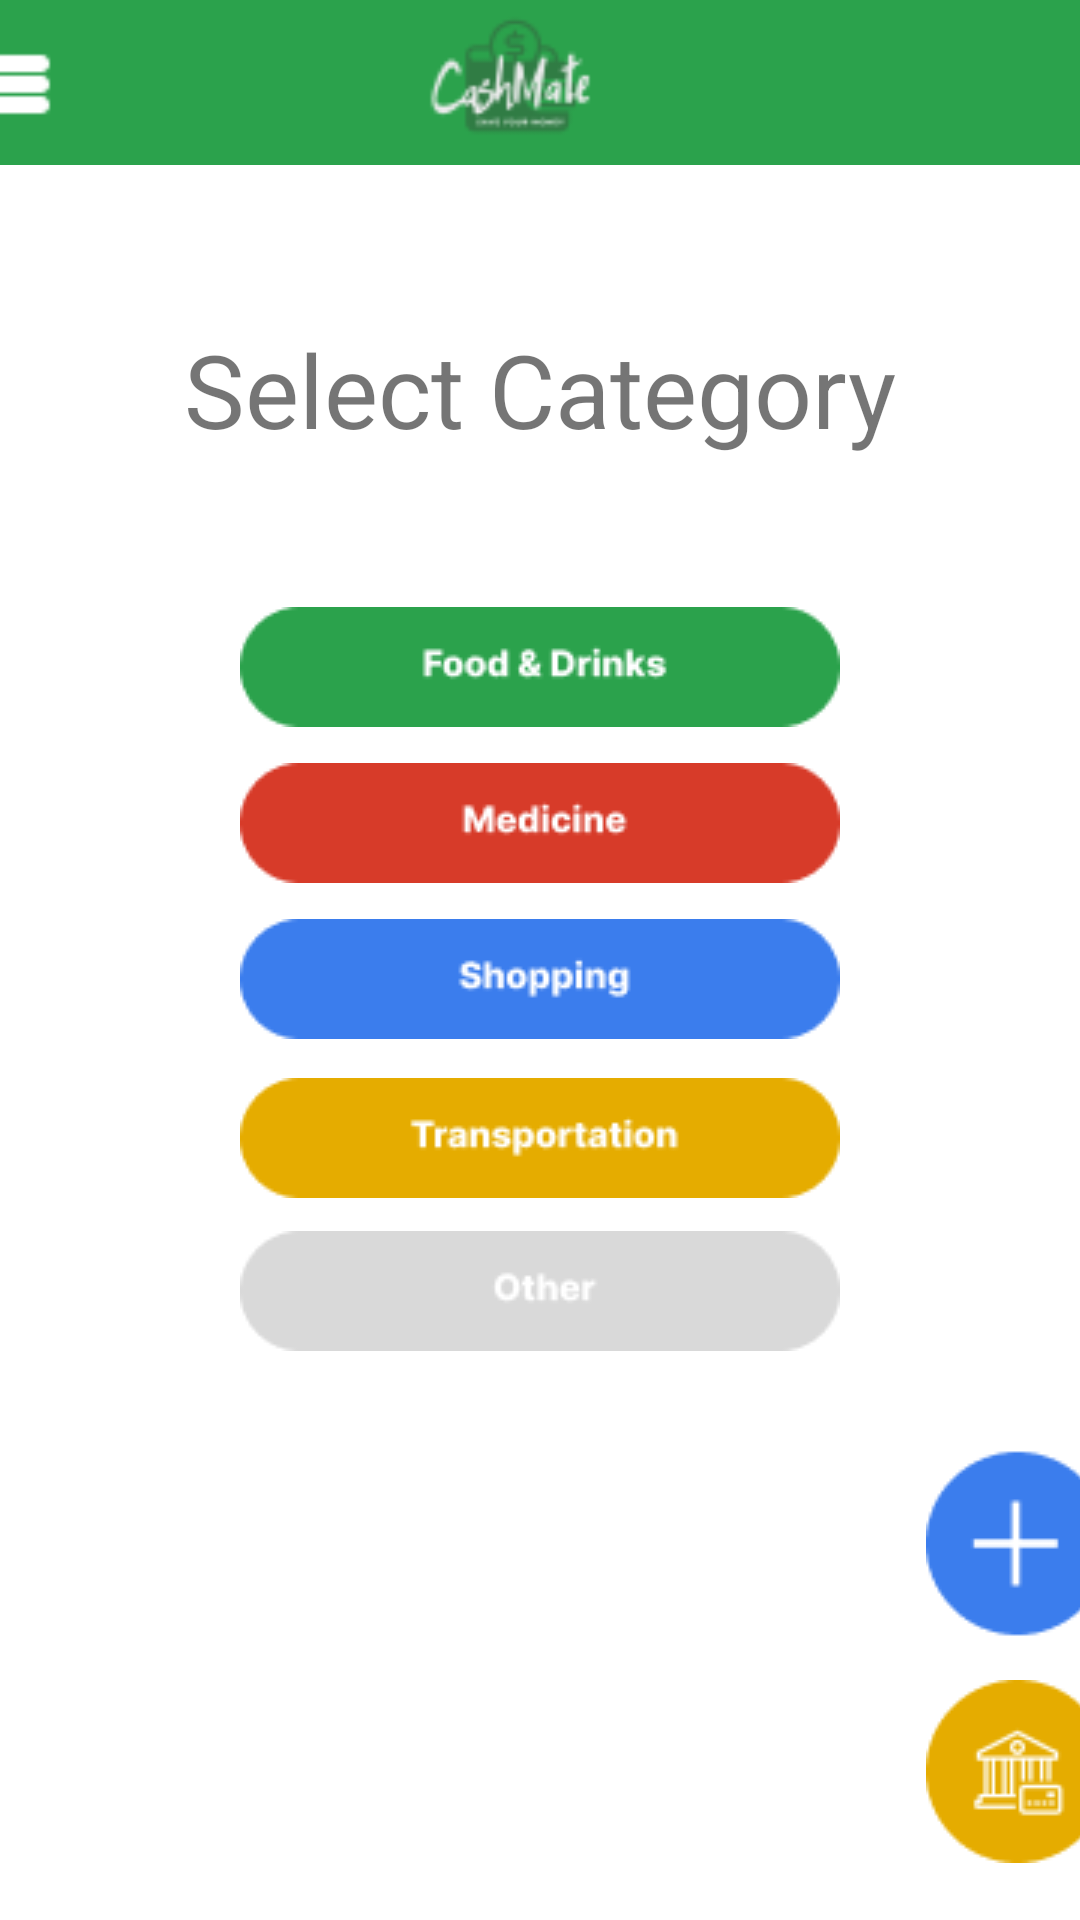

This screen was rendered from an Android layout file. Write that file and the resources it references.
<!-- AndroidManifest.xml: activity theme Theme.CashMate.NoActionBar -->
<!-- res/layout/activity_main.xml -->
<?xml version="1.0" encoding="utf-8"?>
<androidx.constraintlayout.widget.ConstraintLayout xmlns:android="http://schemas.android.com/apk/res/android"
    xmlns:app="http://schemas.android.com/apk/res-auto"
    xmlns:tools="http://schemas.android.com/tools"
    android:layout_width="match_parent"
    android:layout_height="match_parent"
    tools:context=".MainActivity">

    <ImageView
        android:id="@+id/imageView2"
        android:layout_width="704dp"
        android:layout_height="55dp"
        app:layout_constraintEnd_toEndOf="parent"
        app:layout_constraintStart_toStartOf="parent"
        app:layout_constraintTop_toTopOf="parent"
        app:srcCompat="@drawable/cashmatetop" />

    <ImageView
        android:id="@+id/addCard"
        android:layout_width="wrap_content"
        android:layout_height="wrap_content"
        android:layout_marginStart="334dp"
        android:layout_marginTop="20dp"
        android:layout_marginEnd="16dp"
        android:layout_marginBottom="28dp"
        app:layout_constraintBottom_toBottomOf="parent"
        app:layout_constraintEnd_toEndOf="parent"
        app:layout_constraintStart_toStartOf="parent"
        app:layout_constraintTop_toBottomOf="@+id/addIncome"
        app:srcCompat="@drawable/addcard" />

    <ImageView
        android:id="@+id/addIncome"
        android:layout_width="wrap_content"
        android:layout_height="wrap_content"
        android:layout_marginStart="334dp"
        android:layout_marginTop="470dp"
        android:layout_marginEnd="16dp"
        app:layout_constraintEnd_toEndOf="parent"
        app:layout_constraintStart_toStartOf="parent"
        app:layout_constraintTop_toTopOf="parent"
        app:srcCompat="@drawable/addincome" />

    <TextView
        android:id="@+id/SelCat"
        android:layout_width="wrap_content"
        android:layout_height="wrap_content"
        android:layout_marginTop="52dp"
        android:text="Select Category"
        android:textSize="34sp"
        app:layout_constraintEnd_toEndOf="parent"
        app:layout_constraintStart_toStartOf="parent"
        app:layout_constraintTop_toBottomOf="@+id/imageView2" />

    <ImageView
        android:id="@+id/btnFnD"
        android:layout_width="wrap_content"
        android:layout_height="wrap_content"
        android:layout_marginTop="50dp"
        app:layout_constraintEnd_toEndOf="parent"
        app:layout_constraintStart_toStartOf="parent"
        app:layout_constraintTop_toBottomOf="@+id/SelCat"
        app:srcCompat="@drawable/fnd" />

    <ImageView
        android:id="@+id/btnMed"
        android:layout_width="wrap_content"
        android:layout_height="wrap_content"
        android:layout_marginTop="12dp"
        app:layout_constraintEnd_toEndOf="parent"
        app:layout_constraintStart_toStartOf="parent"
        app:layout_constraintTop_toBottomOf="@+id/btnFnD"
        app:srcCompat="@drawable/med" />

    <ImageView
        android:id="@+id/btnShop"
        android:layout_width="wrap_content"
        android:layout_height="wrap_content"
        android:layout_marginTop="12dp"
        app:layout_constraintEnd_toEndOf="parent"
        app:layout_constraintStart_toStartOf="parent"
        app:layout_constraintTop_toBottomOf="@+id/btnMed"
        app:srcCompat="@drawable/shop" />

    <ImageView
        android:id="@+id/btnTrans"
        android:layout_width="wrap_content"
        android:layout_height="wrap_content"
        android:layout_marginTop="13dp"
        app:layout_constraintEnd_toEndOf="parent"
        app:layout_constraintStart_toStartOf="parent"
        app:layout_constraintTop_toBottomOf="@+id/btnShop"
        app:srcCompat="@drawable/trans" />

    <ImageView
        android:id="@+id/btnOther"
        android:layout_width="wrap_content"
        android:layout_height="wrap_content"
        android:layout_marginTop="11dp"
        app:layout_constraintEnd_toEndOf="parent"
        app:layout_constraintStart_toStartOf="parent"
        app:layout_constraintTop_toBottomOf="@+id/btnTrans"
        app:srcCompat="@drawable/other" />

</androidx.constraintlayout.widget.ConstraintLayout>
<!-- resources referenced by this layout -->
<resources>
  <!-- drawable addcard: png bitmap (drawable, 2178 bytes) -->
  <!-- drawable addincome: png bitmap (drawable, 1307 bytes) -->
  <!-- drawable cashmatetop: png bitmap (drawable, 3190 bytes) -->
  <!-- drawable fnd: png bitmap (drawable, 2014 bytes) -->
  <!-- drawable med: png bitmap (drawable, 1694 bytes) -->
  <!-- drawable other: png bitmap (drawable, 1304 bytes) -->
  <!-- drawable shop: png bitmap (drawable, 1815 bytes) -->
  <!-- drawable trans: png bitmap (drawable, 1916 bytes) -->
  <style name="Theme.CashMate.NoActionBar">
          <item name="windowActionBar">false</item>
          <item name="windowNoTitle">true</item>
      </style>
</resources>
